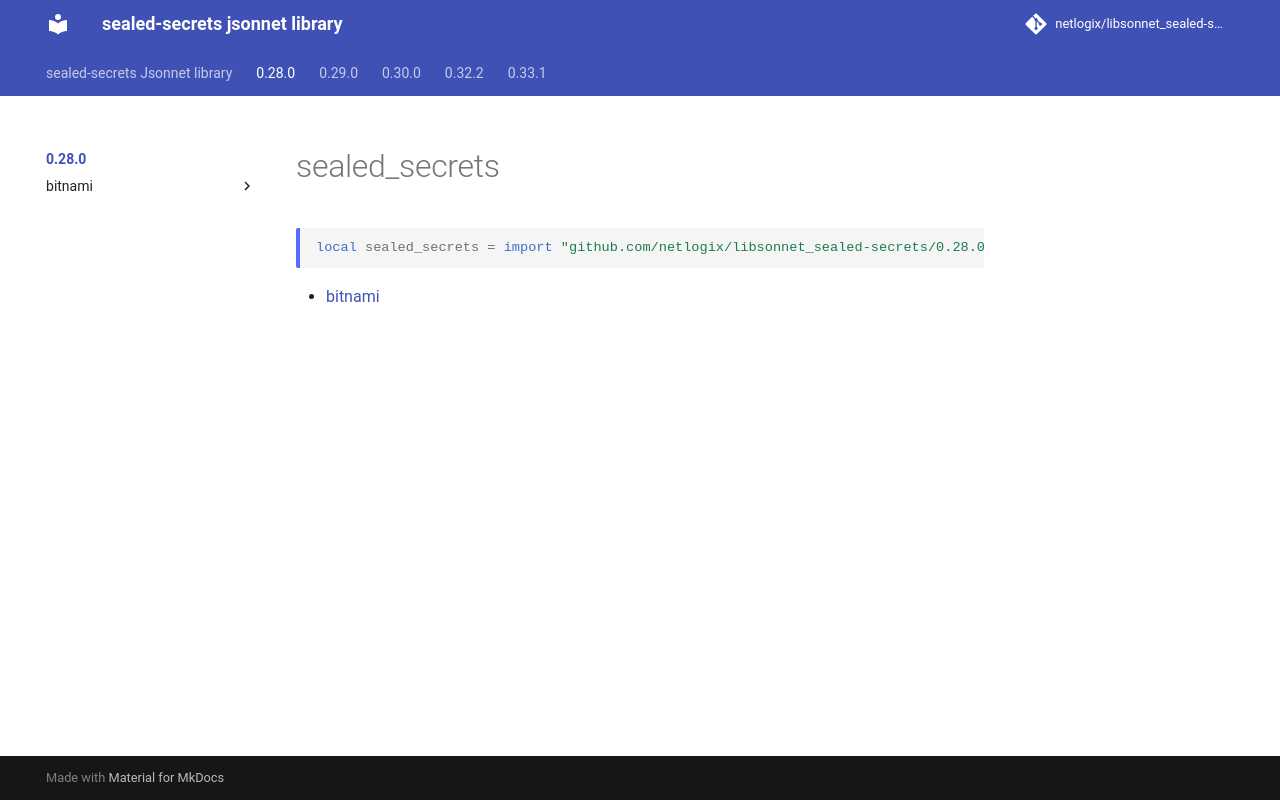

repository: netlogix/libsonnet_sealed-secrets · page: 0.28.0/index.html · generator: mkdocs

---
permalink: /0.28.0/
---

# sealed_secrets

```jsonnet
local sealed_secrets = import "github.com/netlogix/libsonnet_sealed-secrets/0.28.0/main.libsonnet"
```



* [bitnami](bitnami/index.md)
